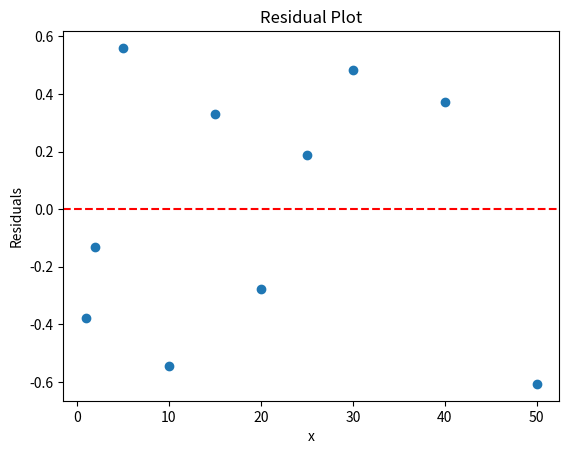

Write the Python code that produced this figure.
import numpy as np
import scipy.stats as stats
import matplotlib.pyplot as plt
import seaborn as sns
import pandas as pd

### Opgave 1


### Opgave 2


### Opgave 3


### Opgave 4
n = 10
X = np.array([1,2,5,10, 15,20,25,30,40,50])
Y = np.array([1.55,2.88,6.82,11.13,17.42,22.23,28.11,33.82,44.54,54.39])

## a: Opstil udtryk for og beregn sample middelværiden af de målte værdier
sum_Y = 0
for i in range(n):
    sum_Y += Y[i]

Sample_mean_Y = sum_Y / n
print("Mean of Y:", Sample_mean_Y)

## b: Calculate the variance without using built in functions
sum_squared_diffs = 0
for i in range(n):
    sum_squared_diffs += (Y[i] - Sample_mean_Y) ** 2

Sample_variance_Y = sum_squared_diffs / (n - 1)
print("Variance of Y:", Sample_variance_Y)

## c: beregn beta
res = stats.linregress(X,Y)
print("beregning af beta:", res.slope)

## d: beregn alfa
print("beregning af alfa:", res.intercept)

## e: Lav et residual plot 
residuals = Y - (res.intercept + res.slope * X)
plt.scatter(X, residuals)
plt.axhline(0, color='red', linestyle='--')
plt.xlabel('x')
plt.ylabel('Residuals')
plt.title('Residual Plot')
plt.show()

## f: opstil udtryk for og beregn et unbiased estimat af residualernes varians
print("Unbiased varians:",np.var(residuals,ddof=2))
